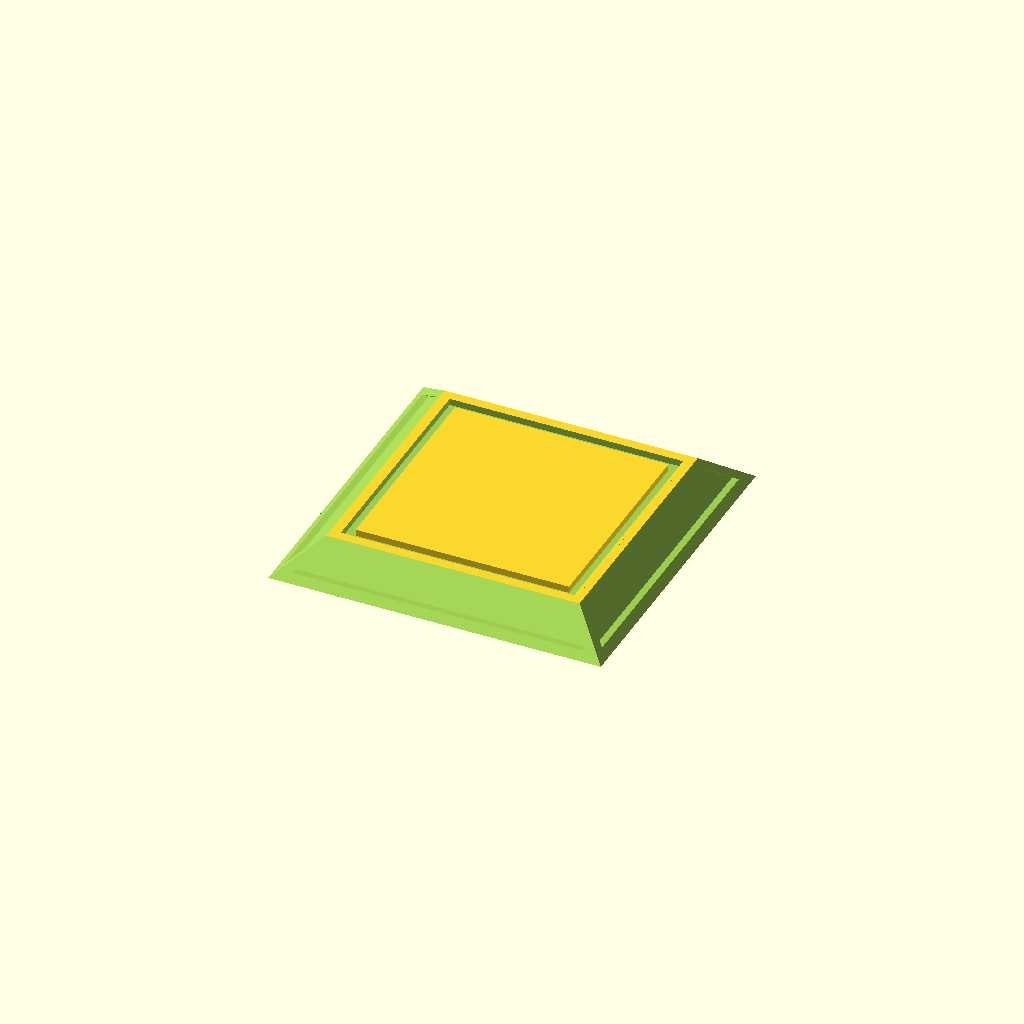
Cell 1: rendered with the file's own defaults.
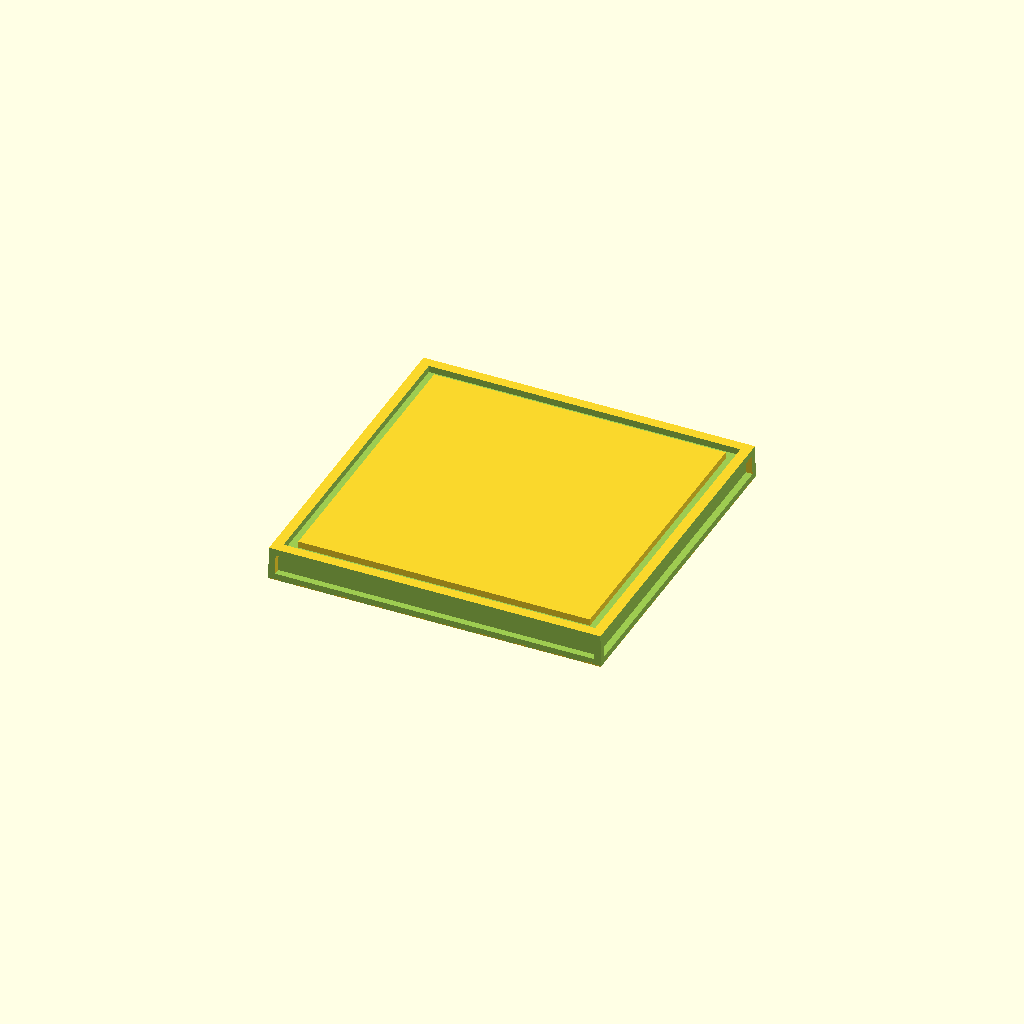
Cell 2 — degree set to 1, the other parameters unchanged.
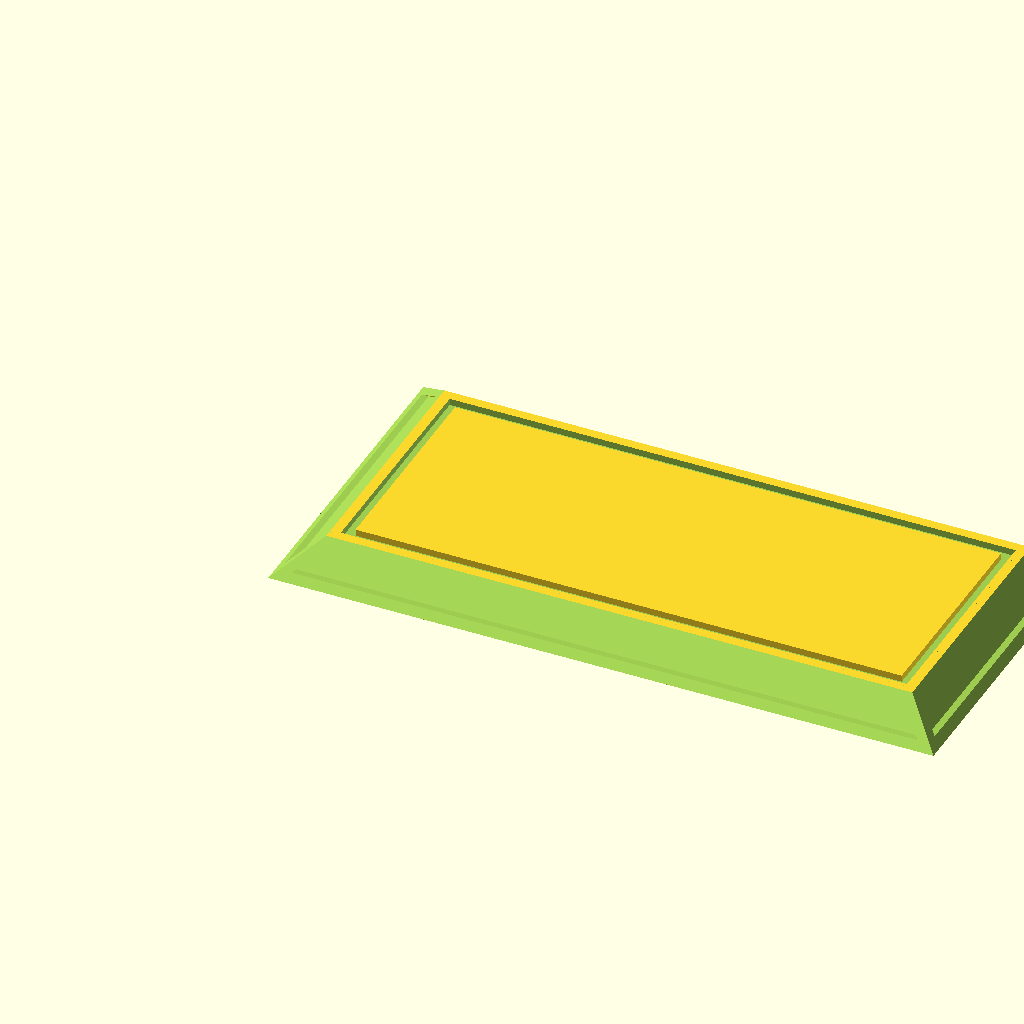
Cell 3: lenght = 10 (everything else at default).
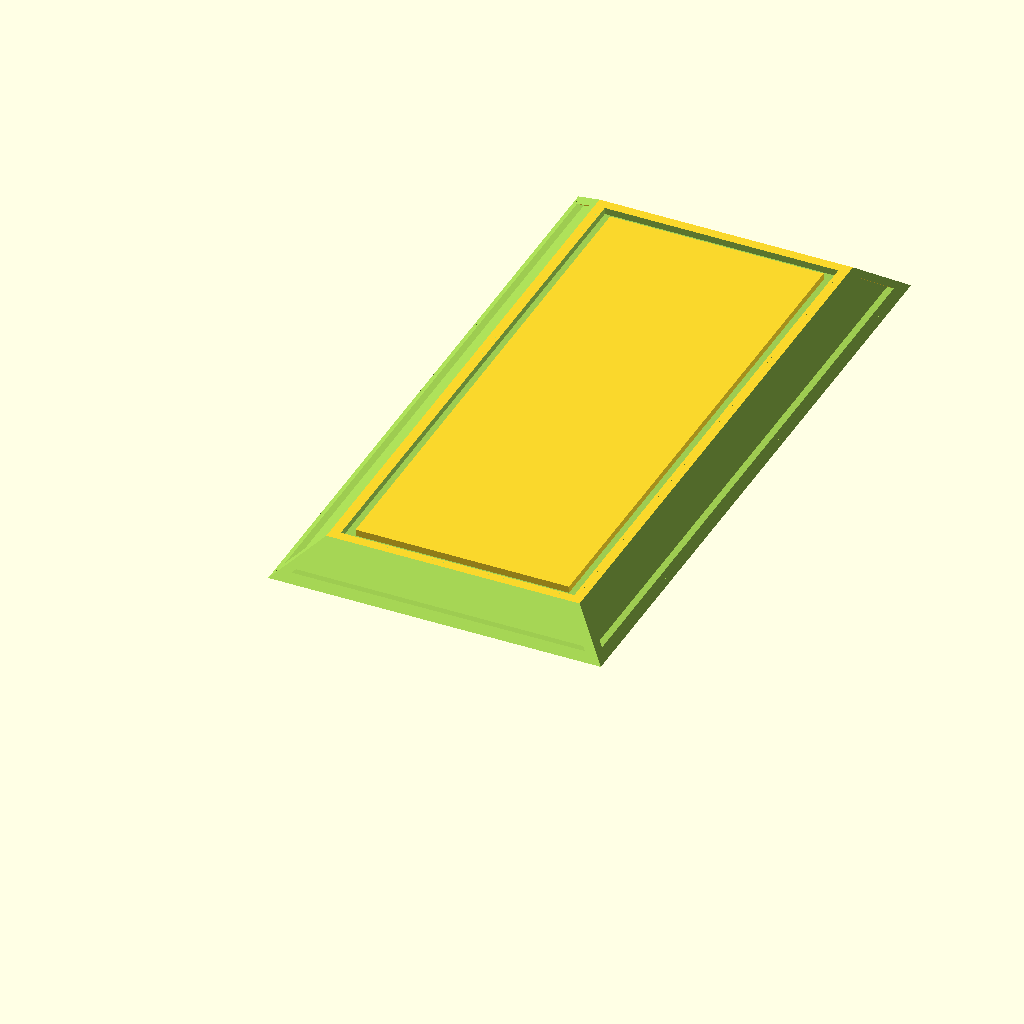
Cell 4 — width set to 10, the other parameters unchanged.
One fixed orthographic camera (rotation 55°, 0°, 25°; colour scheme Cornfield) for every cell.
The OpenSCAD source (scadFiles/1366341/2122093.scad):
lenght = 5; 

width = 5;

height = 0.5;



//The angle of the side

degree = 50; // [1:89]



//The depth of the top cutout

depth = .1;

//The margin between the platform and the top cutout

margin = .15;

//The width of the top cutout

innerWidth = .15;

//The width of the side sticks

marginSide = .1;

//The depth of the side cutout

depthSide = .1;



/* [Hidden] */



offset = tan(degree)*height;





difference() {

   cube([lenght,width,height]);



rotate([-degree,0,0]) {

translate([-1,-1*height*width,0]) {

    

       cube([lenght+2,height*width,height*10]); 

    } 

}



rotate([0,degree,0]) {

translate([-1*lenght*height,-1,0]) {

    

       cube([lenght*height,width+2,height*10]); 

    } 

}



translate([0,width,0]){

    rotate([degree,0,0]) {

    translate([-1,0,0]) {

        

           cube([lenght+2,height*width,height*10]); 

        } 

    }

}



translate([lenght,0,0]) {

    rotate([0,-degree,0]) {

    translate([0,-1,0]) {

        

           cube([lenght*height,width+2,height*10]); 

        } 

    }

}



difference() {

translate([offset+margin,offset+margin,height-depth]) {

cube([lenght - 2*offset - margin*2, width-2*offset - margin*2, height]);

}



translate([offset+margin+innerWidth,offset+margin+innerWidth,height-depth-1]) {

cube([lenght - 2*offset - margin*2-2*innerWidth, width-2*offset - margin*2-2*innerWidth, height+2]);

}





}



//FRONT

intersection() {

difference() {

translate([0,0,marginSide]) {

cube([lenght, width, height-2*marginSide]); 

}

translate([marginSide+marginSide*sin(degree),0,0]) {

rotate([0,degree,0]) {

translate([-1*lenght*height,-1,0]) {

    

       cube([lenght*height,width+2,height*10]); 

    } 

}

}

translate([-1*(marginSide+marginSide*sin(degree)),0,0]) {

translate([lenght,0,0]) {

    rotate([0,-degree,0]) {

    translate([0,-1,0]) {

        

           cube([lenght*height,width+2,height*10]); 

        } 

    }

}

}

}



translate([0,depthSide,0]) {

rotate([-degree,0,0]) {

translate([-1,-1*height*width,0]) {

    

       cube([lenght+2,height*width,height*10]); 

    } 

}

}

}





//BACK

intersection() {

    difference() {

translate([0,0,marginSide]) {

cube([lenght, width, height-2*marginSide]); 

}

translate([marginSide+marginSide*sin(degree),0,0]) {

rotate([0,degree,0]) {

translate([-1*lenght*height,-1,0]) {

    

       cube([lenght*height,width+2,height*10]); 

    } 

}

}

translate([-1*(marginSide+marginSide*sin(degree)),0,0]) {

translate([lenght,0,0]) {

    rotate([0,-degree,0]) {

    translate([0,-1,0]) {

        

           cube([lenght*height,width+2,height*10]); 

        } 

    }

}

}

}

translate([0,-depthSide,0]) {

translate([0,width,0]){

    rotate([degree,0,0]) {

    translate([-1,0,0]) {

        

           cube([lenght+2,height*width,height*10]); 

        } 

    }

}

}



}







//LEFT

intersection() {

difference() {

translate([0,0,marginSide]) {

cube([lenght, width, height-2*marginSide]); 

}



translate([0,-1*(marginSide+marginSide*sin(degree)),0]) {

translate([0,width,0]){

    rotate([degree,0,0]) {

    translate([-1,0,0]) {

        

           cube([lenght+2,height*width,height*10]); 

        } 

    }

}

}

translate([0,marginSide+marginSide*sin(degree),0]) {

rotate([-degree,0,0]) {

translate([-1,-1*height*width,0]) {

    

       cube([lenght+2,height*width,height*10]); 

    } 

}

}

}

translate([depthSide,0,0]) {

rotate([0,degree,0]) {

translate([-1*lenght*height,-1,0]) {

    

       cube([lenght*height,width+2,height*10]); 

    } 

}

}

}

//RIGHT

intersection() {

difference() {

translate([0,0,marginSide]) {

cube([lenght, width, height-2*marginSide]); 

}



translate([0,-1*(marginSide+marginSide*sin(degree)),0]) {

translate([0,width,0]){

    rotate([degree,0,0]) {

    translate([-1,0,0]) {

        

           cube([lenght+2,height*width,height*10]); 

        } 

    }

}

}

translate([0,marginSide+marginSide*sin(degree),0]) {

rotate([-degree,0,0]) {

translate([-1,-1*height*width,0]) {

    

       cube([lenght+2,height*width,height*10]); 

    } 

}

}

}

translate([lenght-depthSide,0,0]) {

    rotate([0,-degree,0]) {

    translate([0,-1,0]) {

        

           cube([lenght*height,width+2,height*10]); 

        } 

    }

}

}

}
Customizer parameters (derived from the source; name, type, default, range or options):
lenght: number, default 5
width: number, default 5
height: number, default 0.5
degree: number, default 50, range 1 to 89
depth: number, default 0.1
margin: number, default 0.15
innerWidth: number, default 0.15
marginSide: number, default 0.1
depthSide: number, default 0.1
